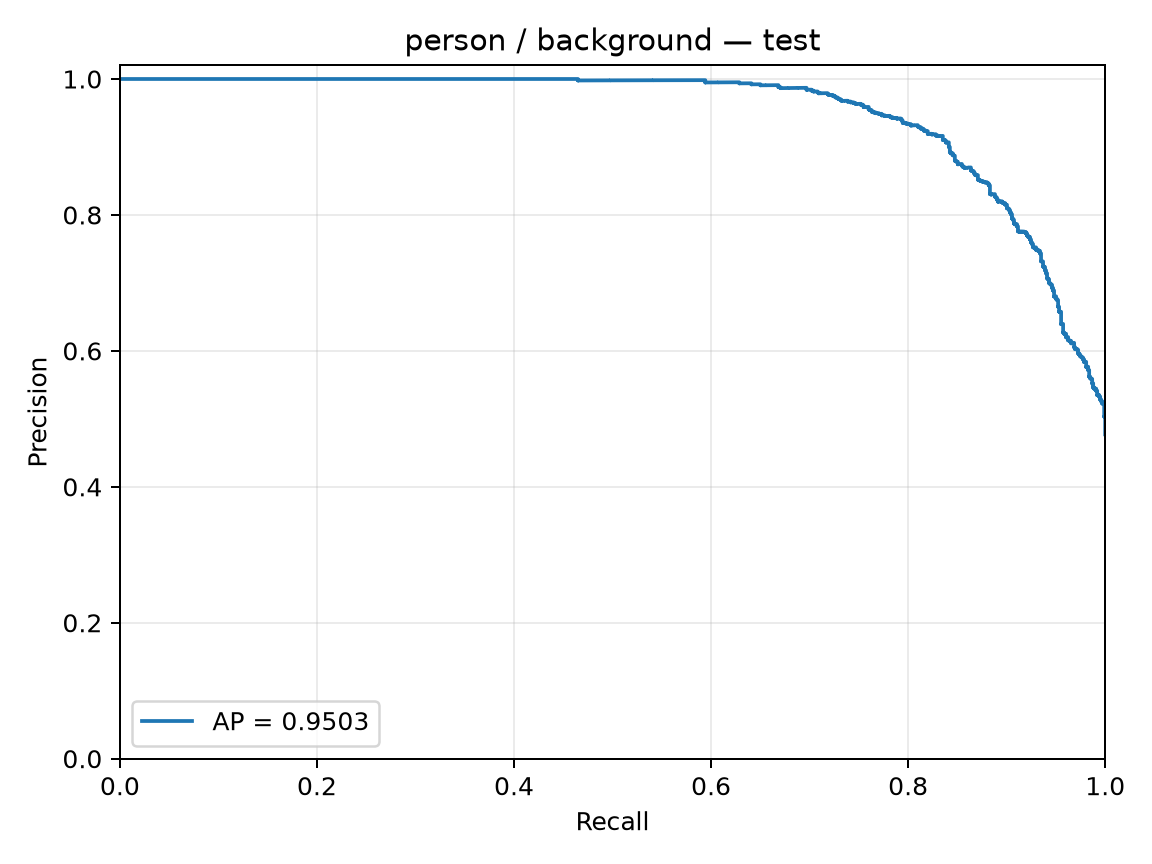

The table this chart was drawn from, first rows:
precision, recall, threshold
0.4772, 1.0, -3.997
0.4774, 1.0, -3.767
0.4776, 1.0, -3.581
0.4779, 1.0, -3.55
0.4781, 1.0, -3.374
0.4783, 1.0, -3.3
0.4786, 1.0, -3.286
0.4788, 1.0, -3.279
0.479, 1.0, -3.259
0.4793, 1.0, -3.258
0.4795, 1.0, -3.245
0.4797, 1.0, -3.109
0.48, 1.0, -3.101
0.4802, 1.0, -3.03
0.4804, 1.0, -3.009
0.4807, 1.0, -3
0.4809, 1.0, -3
0.4812, 1.0, -2.998
0.4814, 1.0, -2.969
0.4816, 1.0, -2.926
0.4819, 1.0, -2.911
0.4821, 1.0, -2.86
0.4823, 1.0, -2.859
0.4826, 1.0, -2.827
0.4828, 1.0, -2.823
0.483, 1.0, -2.813
0.4833, 1.0, -2.81
0.4835, 1.0, -2.798
0.4838, 1.0, -2.798
0.484, 1.0, -2.794
0.4842, 1.0, -2.792
0.4845, 1.0, -2.782
0.4847, 1.0, -2.782
0.485, 1.0, -2.76
0.4852, 1.0, -2.75
0.4854, 1.0, -2.75
0.4857, 1.0, -2.729
0.4859, 1.0, -2.726
0.4862, 1.0, -2.719
0.4864, 1.0, -2.708
0.4866, 1.0, -2.702
0.4869, 1.0, -2.699
0.4871, 1.0, -2.688
0.4874, 1.0, -2.677
0.4876, 1.0, -2.676
0.4878, 1.0, -2.675
0.4881, 1.0, -2.673
0.4883, 1.0, -2.661
0.4886, 1.0, -2.655
0.4888, 1.0, -2.643
0.4891, 1.0, -2.638
0.4893, 1.0, -2.628
0.4895, 1.0, -2.617
0.4898, 1.0, -2.616
0.49, 1.0, -2.611
0.4903, 1.0, -2.607
0.4905, 1.0, -2.602
0.4908, 1.0, -2.586
0.491, 1.0, -2.586
0.4913, 1.0, -2.572
... 1,999 more rows
